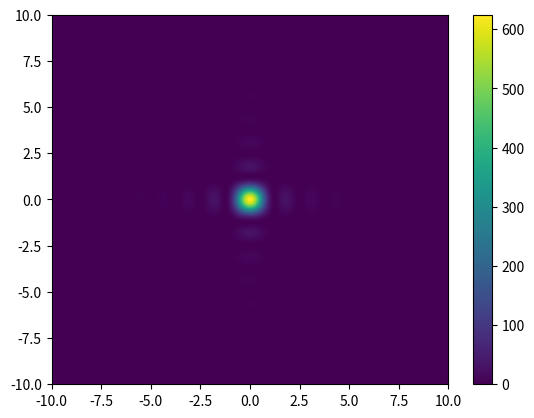

The script that saved this image:
import numpy as np
import matplotlib.pyplot as plt


def I(qx,qy,a,b):
    return((4*(np.sin(a*qx/2)*np.sin(b*qy/2))/(qx*qy))**2)
 
qx=np.linspace(-10,10,1000)
qy=np.linspace(-10,10,1000)

a=5
b=5
      
qqx,qqy=np.meshgrid(qx,qy)
plt.pcolormesh(qx,qy,I(qqx,qqy,a,b))
plt.colorbar()
plt.show()